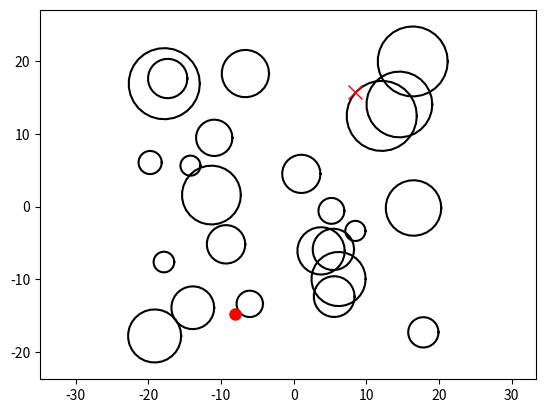

Write the Python code that produced this figure.
import numpy as np
import matplotlib.pyplot as plt
import networkx as nx

class Obstacle(object) :
    def __init__(self, x, y, r) :
        self.x = x
        self.y = y
        self.r = r
        
    def plot(self, color='k'):
        theta = np.linspace(0, np.pi*2, num=30)
        x = self.x + self.r * np.cos(theta)
        y = self.y + self.r * np.sin(theta)
        
        plt.plot(x, y, color=color)
        
    def is_inside(self, x, y):
        dist = np.hypot(x - self.x, y - self.y)
        if dist <= self.r :
            return True
        else :
            return False
            

        
if __name__ == '__main__':
    ## enironment setup
    min_x, max_x = -20, 20
    min_y, max_y = -20, 20
    
    space = [min_x, max_x, min_y, max_y]
    
    start = np.random.uniform(low=-20, high=-5, size=2)
    goal = np.random.uniform(low=5, high=20, size=2)
    
    obstacles = []
    for i in range(25) :
        x = np.random.uniform(low=min_x, high=max_x, size=1)
        y = np.random.uniform(low=min_y, high=max_y, size=1)
        r = np.random.uniform(low=1.0, high=5.0)
        obstacle = Obstacle(x, y, r)
        
        if not obstacle.is_inside(start[0], start[1]) and not obstacle.is_inside(goal[0], goal[1]) :
            obstacles.append(obstacle)
            
        
    ## algorithm
    
    ## visualize
    for obs in obstacles:
        obs.plot()
        
    plt.plot(start[0], start[1], 'ro', ms=8)
    plt.plot(goal[0], goal[1], 'rx', ms=10)
        
    plt.axis("equal")
    plt.show()
